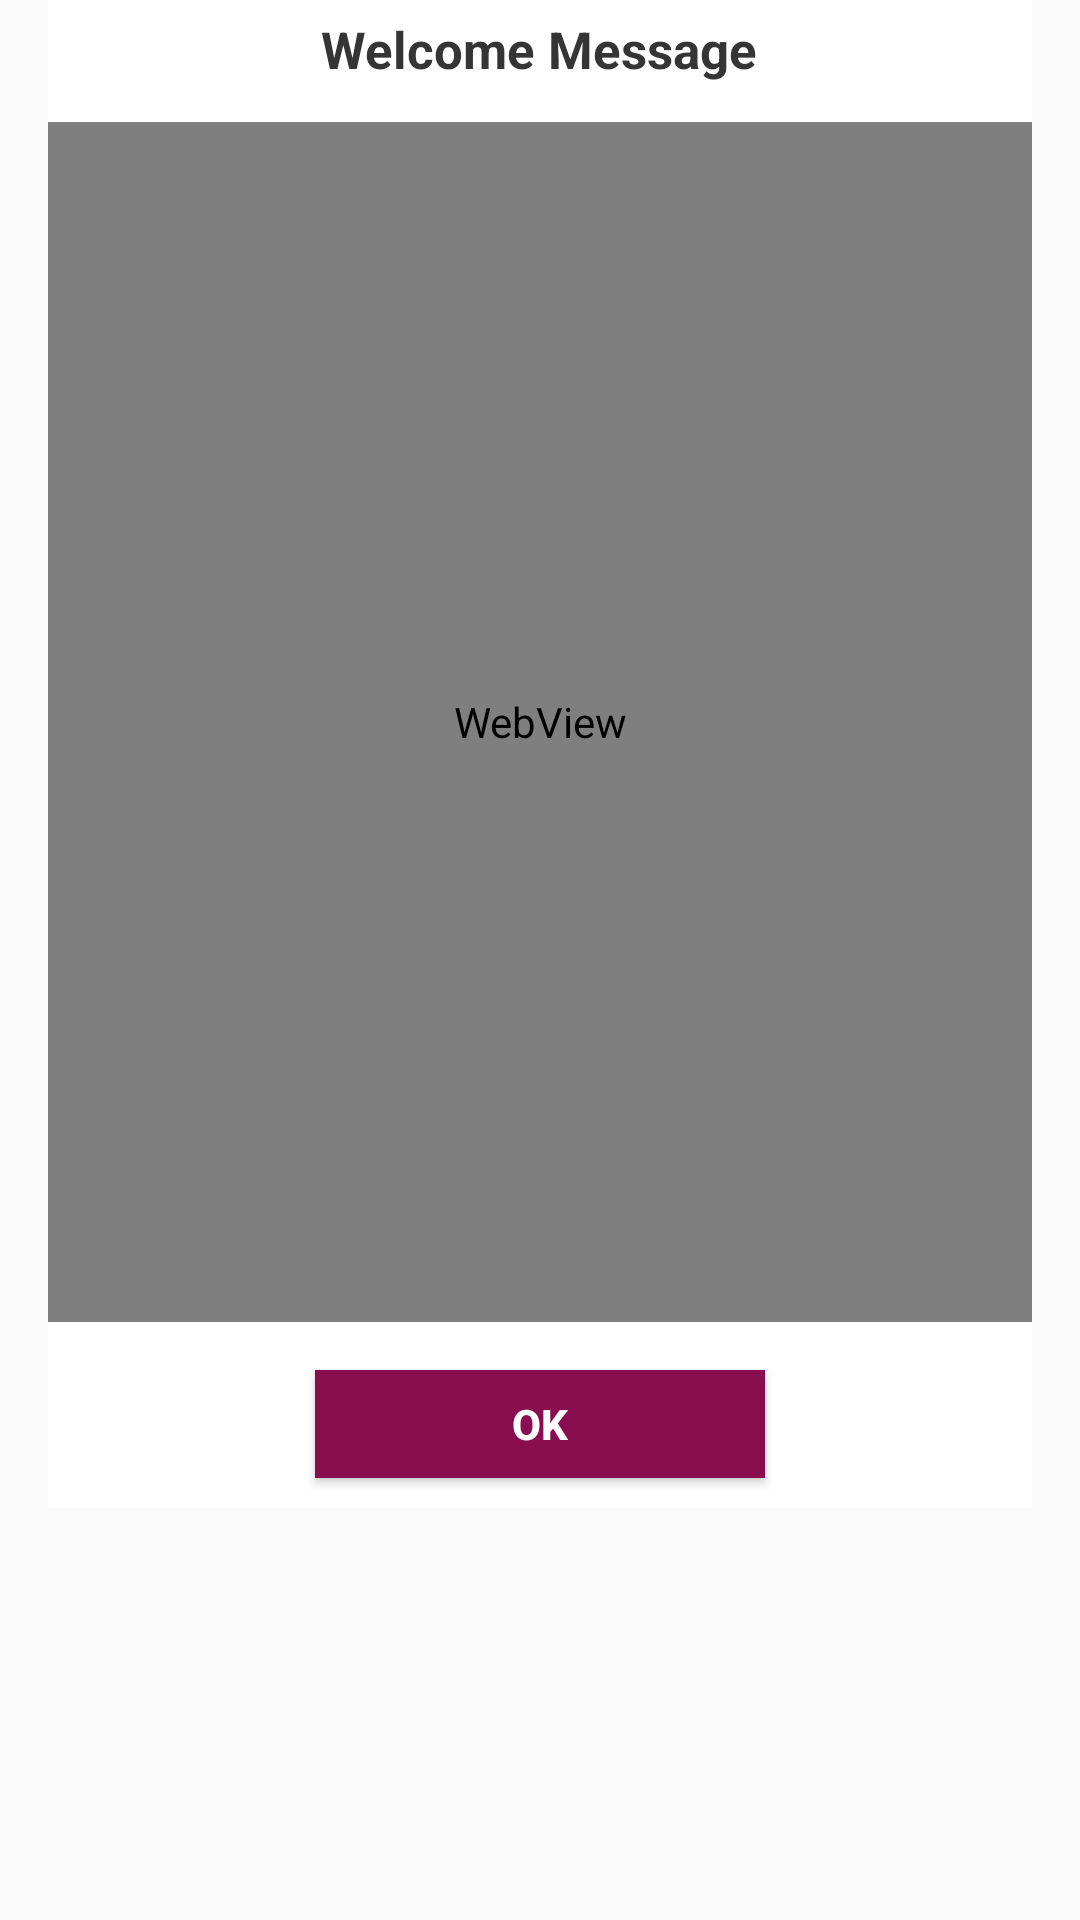

This screen was rendered from an Android layout file. Write that file and the resources it references.
<!-- AndroidManifest.xml: application theme AppTheme -->
<!-- res/layout/dialog_message.xml -->
<?xml version="1.0" encoding="utf-8"?>
<RelativeLayout xmlns:android="http://schemas.android.com/apk/res/android"
    xmlns:tools="http://schemas.android.com/tools"
    android:layout_width="match_parent"
    android:layout_height="wrap_content"
    android:orientation="vertical"

    tools:background="#888888">

    <RelativeLayout
        android:layout_width="match_parent"
        android:layout_height="wrap_content"
        android:layout_marginLeft="16dp"
        android:layout_marginRight="16dp"
        android:background="@color/white"
        android:orientation="vertical"
        >
        <TextView
            android:id="@+id/tvMsg"
            android:layout_width="wrap_content"
            android:layout_height="wrap_content"
            android:text="Welcome Message"
            android:textStyle="bold"
            android:layout_centerHorizontal="true"
            android:textColor="@color/about_title"
            android:textSize="17sp"
            android:layout_marginTop="5dp"
            android:layout_marginBottom="5dp"
            />

        <RelativeLayout
            android:layout_below="@id/tvMsg"
            android:layout_width="match_parent"
            android:layout_height="wrap_content"
            android:orientation="vertical"
            tools:ignore="WebViewLayout">

            <WebView
                android:id="@+id/webView"
                android:layout_width="match_parent"
                android:layout_height="400dp"
                android:layout_marginTop="8dp" />

            <Button
                android:id="@+id/tvOK"
                android:layout_width="wrap_content"
                android:layout_height="36dp"
                android:layout_below="@id/webView"
                android:layout_centerHorizontal="true"
                android:layout_marginLeft="26dp"
                android:layout_marginTop="16dp"
                android:layout_marginRight="26dp"
                android:layout_marginBottom="10dp"
               android:background="@color/colorPrimaryDark"
                android:clickable="true"
                android:elevation="6dp"
                android:gravity="center"
                android:minWidth="150dp"
                android:text="OK"
                android:textAllCaps="false"
                android:textColor="@color/white"
                android:textStyle="bold" />

        </RelativeLayout>

    </RelativeLayout>
</RelativeLayout>
<!-- resources referenced by this layout -->
<resources>
  <color name="about_title">#353535</color>
  <color name="colorPrimaryDark">#880E4F</color>
  <color name="white">#FFFFFF</color>
  <style name="AppTheme" parent="Theme.AppCompat.Light.DarkActionBar">
          <item name="windowNoTitle">true</item>
          <item name="windowActionBar">false</item>
          <item name="colorPrimary">@color/colorPrimary</item>
          <item name="colorPrimaryDark">@color/colorPrimaryDark</item>
          <item name="colorAccent">@color/colorAccent</item>
          <item name="autoCompleteTextViewStyle">@style/cursorColor</item>
      </style>
  <color name="colorPrimary">#000000</color>
  <color name="colorAccent">#880E4F</color>
  <style name="cursorColor" parent="Widget.AppCompat.AutoCompleteTextView">
          <item name="android:textCursorDrawable">@drawable/cursor</item>
      </style>
</resources>
